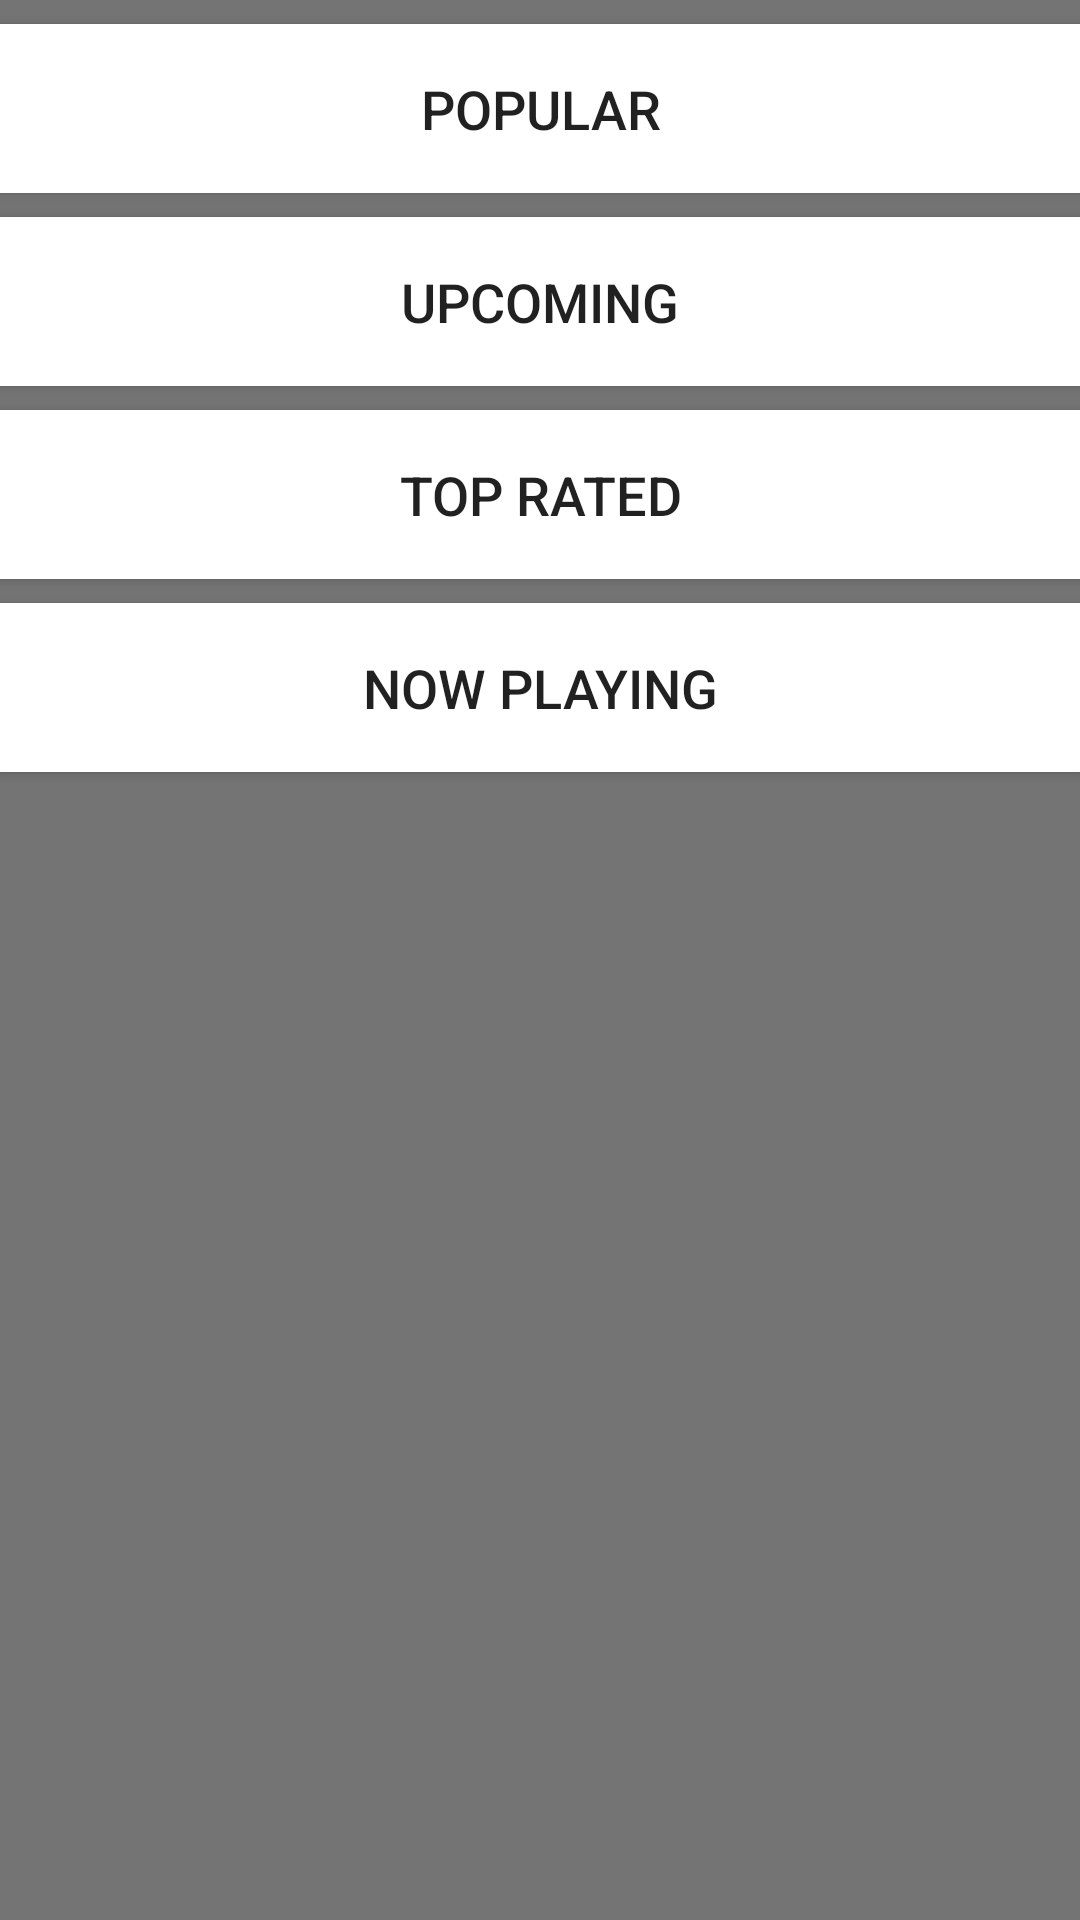

This screen was rendered from an Android layout file. Write that file and the resources it references.
<!-- AndroidManifest.xml: application theme AppTheme -->
<!-- res/layout/bottom_sheet_dialog.xml -->
<?xml version="1.0" encoding="utf-8"?>
<LinearLayout
    xmlns:android="http://schemas.android.com/apk/res/android"
    xmlns:app="http://schemas.android.com/apk/res-auto"
    android:orientation="vertical"
    android:layout_width="match_parent"
    android:layout_height="wrap_content"
    android:background="@color/colorGray"
    android:paddingBottom="8dp"
    >
    <androidx.appcompat.widget.AppCompatButton
        android:id="@+id/btn_popular"
        android:layout_marginTop="8dp"
        android:text="@string/popular"
        app:layout_constraintEnd_toEndOf="parent"
        app:layout_constraintStart_toStartOf="parent"
        app:layout_constraintTop_toTopOf="parent"
        android:background="@color/white"
        style="@style/ActionItem"
        android:paddingTop="@dimen/dimens_8dp"
        />
    <androidx.appcompat.widget.AppCompatButton
        android:id="@+id/btn_upcoming"
        android:text="@string/upcoming"
        app:layout_constraintEnd_toEndOf="parent"
        app:layout_constraintStart_toStartOf="parent"
        app:layout_constraintTop_toBottomOf="@+id/textView"
        android:background="@color/white"
        android:layout_marginTop="@dimen/dimens_8dp"
        style="@style/ActionItem"
        />
    <androidx.appcompat.widget.AppCompatButton
        android:id="@+id/btn_top_rated"
        android:text="@string/top_rated"
        app:layout_constraintEnd_toEndOf="parent"
        app:layout_constraintStart_toStartOf="parent"
        app:layout_constraintTop_toBottomOf="@+id/textView2"
        android:background="@color/white"
        android:layout_marginTop="@dimen/dimens_8dp"
        style="@style/ActionItem"
        />
    <androidx.appcompat.widget.AppCompatButton
        android:id="@+id/btn_now_playing"
        android:text="@string/now_playing"
        app:layout_constraintEnd_toEndOf="parent"
        app:layout_constraintStart_toStartOf="parent"
        app:layout_constraintTop_toBottomOf="@+id/textView3"
        android:background="@color/white"
        android:layout_marginTop="@dimen/dimens_8dp"
        style="@style/ActionItem"
        />
</LinearLayout>
<!-- resources referenced by this layout -->
<resources>
  <color name="colorGray">#747474</color>
  <color name="white">#ffffff</color>
  <dimen name="dimens_8dp">8dp</dimen>
  <string name="now_playing">Now Playing</string>
  <string name="popular">Popular</string>
  <string name="top_rated">Top Rated</string>
  <string name="upcoming">Upcoming</string>
  <style name="ActionItem">
          <item name="android:textSize">@dimen/dimens_18dp</item>
          <item name="android:drawablePadding">@dimen/dimens_24dp</item>
          <item name="android:layout_width">match_parent</item>
          <item name="android:layout_height">wrap_content</item>
          <item name="android:padding">@dimen/dimens_16dp</item>
      </style>
  <style name="AppTheme" parent="Theme.AppCompat.Light.NoActionBar">
          
          <item name="colorPrimary">@color/colorPrimary</item>
          <item name="colorPrimaryDark">@color/colorPrimaryDark</item>
          <item name="colorAccent">@color/colorAccent</item>
      </style>
  <dimen name="dimens_18dp">18dp</dimen>
  <dimen name="dimens_24dp">24dp</dimen>
  <dimen name="dimens_16dp">16dp</dimen>
  <color name="colorPrimary">#ffffff</color>
  <color name="colorPrimaryDark">#000000</color>
  <color name="colorAccent">#FF5252</color>
</resources>
